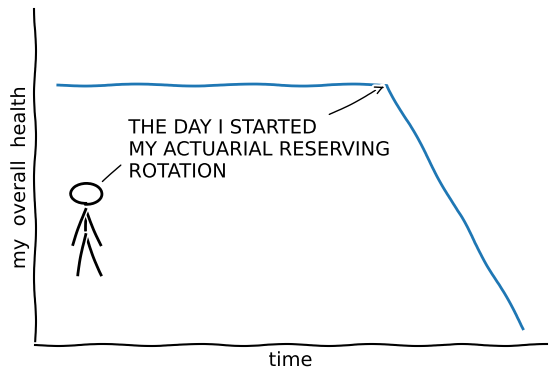

Write the Python code that produced this figure. (Note: this script raises an exception after producing the figure.)
import matplotlib.pyplot as plt
import numpy as np


def draw_stick_figure(ax, x=.5, y=.5, radius=.03, quote=None, color='k', lw=2, xytext=(0, 20)):
    """
    Taken from https://alimanfoo.github.io/2016/05/31/matplotlib-xkcd.html.
    """
    # draw the head
    head = plt.Circle((x, y), radius=radius, transform=ax.transAxes,
                      edgecolor=color, lw=lw, facecolor='none', zorder=10)
    ax.add_patch(head)

    # draw the body
    body = plt.Line2D([x, x], [y - radius, y - (radius * 4)],
                      color=color, lw=lw, transform=ax.transAxes)
    ax.add_line(body)

    # draw the arms
    arm1 = plt.Line2D([x, x + (radius)], [y - (radius * 1.5), y - (radius * 5)],
                      color=color, lw=lw, transform=ax.transAxes)
    ax.add_line(arm1)
    arm2 = plt.Line2D([x, x - (radius * .8)], [y - (radius * 1.5), y - (radius * 5)],
                      color=color, lw=lw, transform=ax.transAxes)
    ax.add_line(arm2)

    # draw the legs
    leg1 = plt.Line2D([x, x + (radius)], [y - (radius * 4), y - (radius * 8)],
                      color=color, lw=lw, transform=ax.transAxes)
    ax.add_line(leg1)
    leg2 = plt.Line2D([x, x - (radius * .5)], [y - (radius * 4), y - (radius * 8)],
                      color=color, lw=lw, transform=ax.transAxes)
    ax.add_line(leg2)

    # say something
    if quote:
        ax.annotate(quote, xy=(x + radius, y + radius), xytext=xytext,
                    xycoords='axes fraction', textcoords='offset points',
                    arrowprops=dict(arrowstyle='-', lw=1))


with plt.xkcd():
    # Based on "Stove Ownership" from XKCD by Randall Munroe
    # https://xkcd.com/418/

    fig = plt.figure()
    ax = fig.add_axes((0.1, 0.2, 0.8, 0.7))
    ax.spines[['top', 'right']].set_visible(False)
    ax.set_xticks([])
    ax.set_yticks([])
    ax.set_ylim([-30, 10])

    data = np.ones(100)
    data[70:] -= np.arange(30)

    ax.annotate(
        'THE DAY I STARTED\nMY ACTUARIAL RESERVING\nROTATION',
        xy=(70, 1), arrowprops=dict(arrowstyle='->'), xytext=(15, -10))

    ax.plot(data)

    ax.set_xlabel('time')
    ax.set_ylabel('my  overall  health')

    # ax.text(
    #     40,
    #     12,
    #     'ROTATIONS',
    #     color='black',
    #     # bbox=dict(facecolor='none', edgecolor='black', pad=10.0)
    # )

    draw_stick_figure(
        ax,
        x=.1,
        y=.45,
        quote='           '
    )

    # plt.show()

    plt.savefig('docs/_static/xkcd_reserving_rotation.png')